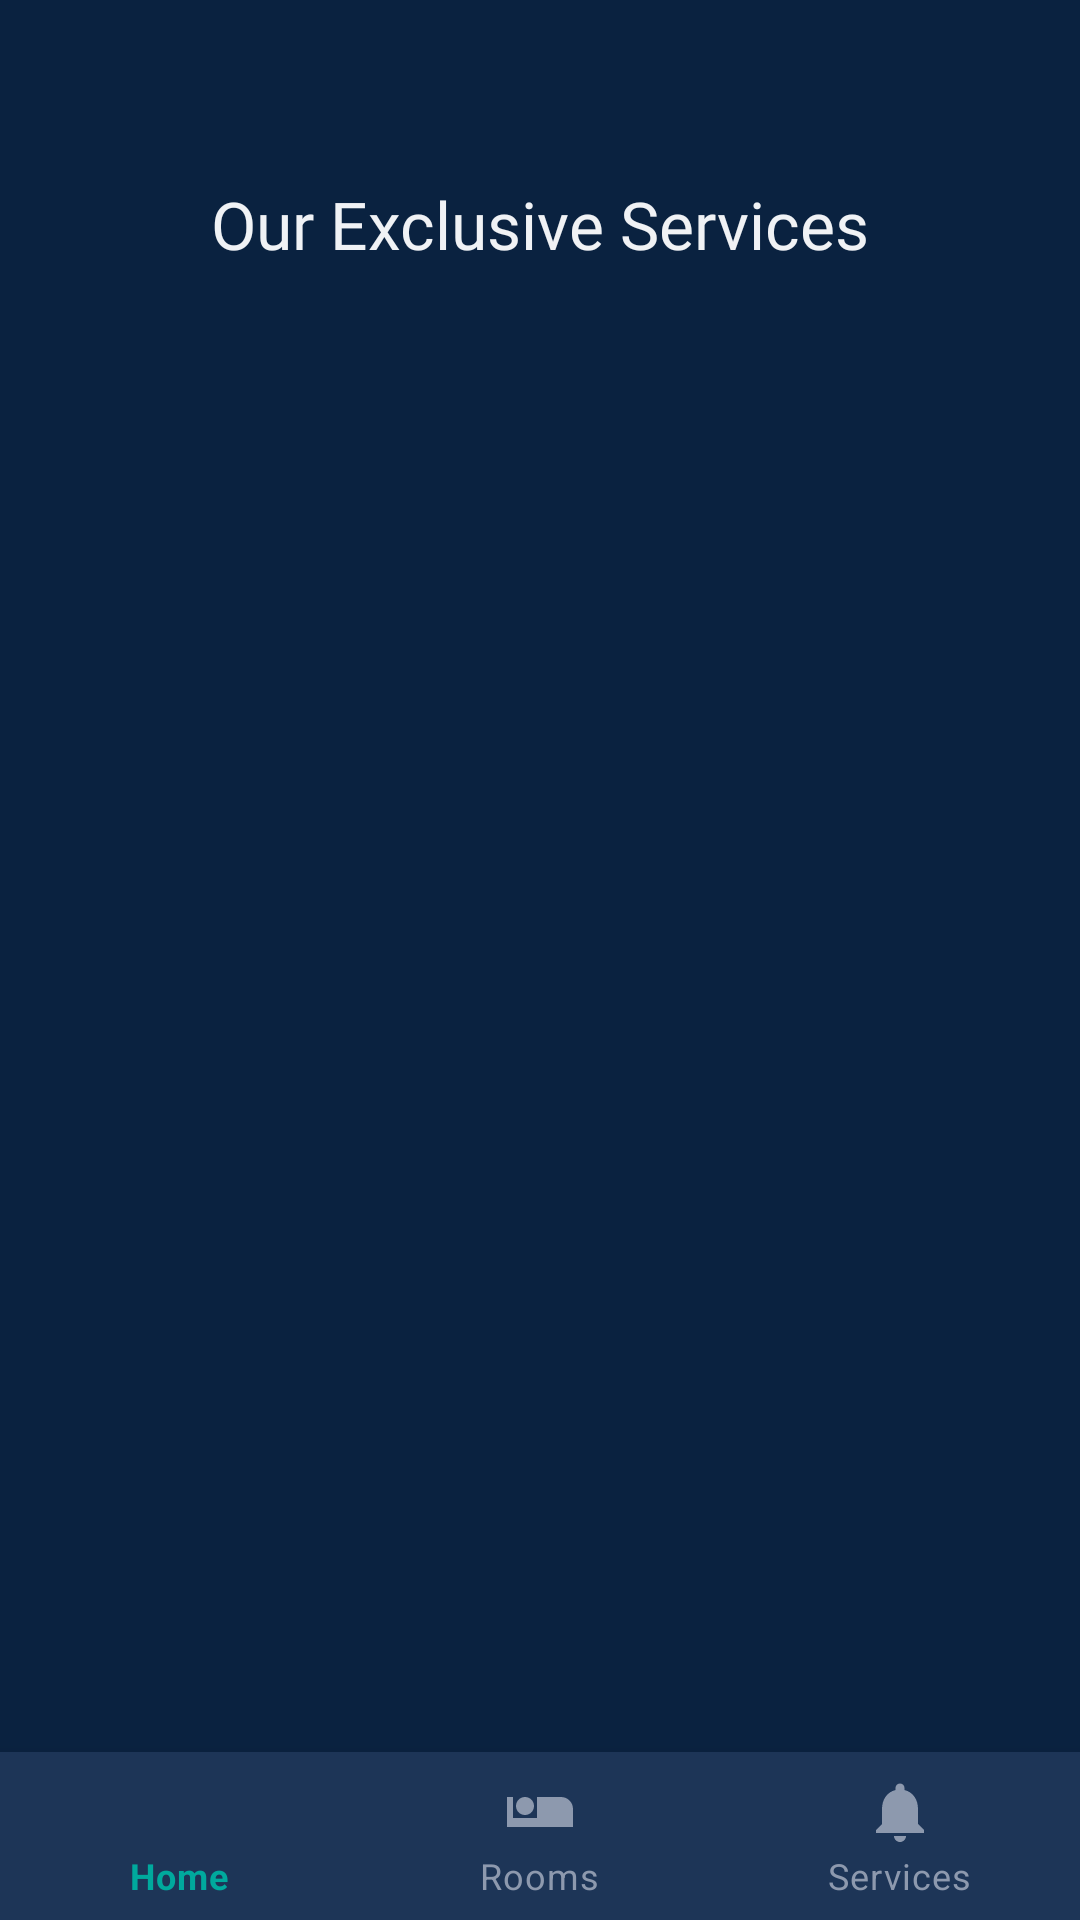

This screen was rendered from an Android layout file. Write that file and the resources it references.
<!-- AndroidManifest.xml: application theme Theme.LuxeVistaResort -->
<!-- res/layout/activity_services.xml -->
<?xml version="1.0" encoding="utf-8"?>

<LinearLayout xmlns:android="http://schemas.android.com/apk/res/android"
    xmlns:app="http://schemas.android.com/apk/res-auto"
    xmlns:tools="http://schemas.android.com/tools"
    android:id="@+id/root_layout"
    android:layout_width="match_parent"
    android:layout_height="match_parent"
    android:orientation="vertical"
    android:background="@color/dark_bg"
    tools:context=".ServicesActivity">

    <TextView
        android:id="@+id/headerTitle"
        android:layout_width="wrap_content"
        android:layout_height="wrap_content"
        android:layout_gravity="center_horizontal"
        android:layout_marginTop="60dp"
        android:fontFamily="@font/playfair_display_bold"
        android:text="Our Exclusive Services"
        android:textColor="@color/text_light"
        android:textSize="22sp" />

    <FrameLayout
        android:layout_width="match_parent"
        android:layout_height="0dp"
        android:layout_weight="1">

        <androidx.recyclerview.widget.RecyclerView
            android:id="@+id/servicesRecyclerView"
            android:layout_width="match_parent"
            android:layout_height="match_parent"
            android:clipToPadding="false"
            android:paddingTop="10dp"
            android:contentDescription="@string/list_of_available_services"
            tools:listitem="@layout/item_service_public" />

        <TextView
            android:id="@+id/noServicesText"
            android:layout_width="wrap_content"
            android:layout_height="wrap_content"
            android:layout_gravity="center"
            android:text="No services are available at the moment."
            android:textColor="@color/text_muted"
            android:visibility="gone"
            tools:visibility="visible" />
    </FrameLayout>

    <com.google.android.material.bottomnavigation.BottomNavigationView
        android:id="@+id/bottom_navigation"
        android:layout_width="match_parent"
        android:layout_height="wrap_content"
        android:background="@color/dark_card_bg"
        app:itemIconTint="@color/bottom_nav_item_color"
        app:itemTextColor="@color/bottom_nav_item_color"
        app:menu="@menu/bottom_nav_menu" />

</LinearLayout>
<!-- res/layout/item_service_public.xml (included above) -->
<LinearLayout xmlns:android="http://schemas.android.com/apk/res/android"
    xmlns:app="http://schemas.android.com/apk/res-auto"
    android:layout_width="match_parent"
    android:layout_height="wrap_content"
    android:layout_marginStart="20dp"
    android:layout_marginEnd="20dp"
    android:layout_marginBottom="20dp"
    android:background="@drawable/card_background"
    android:orientation="vertical"
    android:padding="15dp">

    <androidx.cardview.widget.CardView
        android:layout_width="match_parent"
        android:layout_height="200dp"
        app:cardCornerRadius="12dp">

        <ImageView
            android:id="@+id/serviceImage"
            android:layout_width="match_parent"
            android:layout_height="match_parent"
            android:scaleType="centerCrop"
            android:src="@drawable/service_spa"
            android:contentDescription="@string/service_image_description" />
    </androidx.cardview.widget.CardView>

    <TextView
        android:id="@+id/serviceName"
        android:layout_width="wrap_content"
        android:layout_height="wrap_content"
        android:layout_marginTop="15dp"
        android:fontFamily="@font/playfair_display_bold"
        android:text="Service Name"
        android:textColor="@color/text_light"
        android:textSize="20sp" />

    <TextView
        android:id="@+id/serviceDescription"
        android:layout_width="wrap_content"
        android:layout_height="wrap_content"
        android:layout_marginTop="8dp"
        android:fontFamily="@font/poppins_regular"
        android:lineSpacingExtra="4dp"
        android:text="Service description goes here."
        android:textColor="@color/text_muted" />

    <TextView
        android:id="@+id/servicePrice"
        android:layout_width="wrap_content"
        android:layout_height="wrap_content"
        android:layout_gravity="end"
        android:layout_marginTop="15dp"
        android:fontFamily="@font/playfair_display_bold"
        android:text="Price Info"
        android:textColor="@color/text_light"
        android:textSize="18sp" />
</LinearLayout>
<!-- resources referenced by this layout -->
<resources>
  <color name="dark_bg">#0A2240</color>
  <color name="dark_card_bg">#1D3557</color>
  <color name="text_light">#F0F2F5</color>
  <color name="text_muted">#8D99AE</color>
  <!-- drawable card_background (drawable) -->
  <?xml version="1.0" encoding="utf-8"?>
  
  <shape xmlns:android="http://schemas.android.com/apk/res/android"
      android:shape="rectangle">
      <solid android:color="@color/dark_card_bg" />
      <corners android:radius="12dp" />
  </shape>
  <!-- drawable service_spa: jpg bitmap (drawable, 51919 bytes) -->
  <string name="list_of_available_services">List of available services</string>
  <string name="service_image_description">Image of the hotel service</string>
  <style name="Theme.LuxeVistaResort" parent="Theme.MaterialComponents.DayNight.NoActionBar">
          
          <item name="colorPrimary">@color/primary_color</item>
          <item name="colorPrimaryVariant">@color/dark_card_bg</item>
          <item name="colorOnPrimary">@color/white</item>
          
          <item name="colorSecondary">@color/accent_color</item>
          <item name="colorSecondaryVariant">@color/accent_color</item>
          <item name="colorOnSecondary">@color/black</item>
          
          <item name="android:statusBarColor">@color/dark_bg</item>
          
      </style>
  <color name="primary_color">#00A99D</color>
  <color name="white">#FFFFFFFF</color>
  <color name="accent_color">#E8A87C</color>
  <color name="black">#FF000000</color>
</resources>
